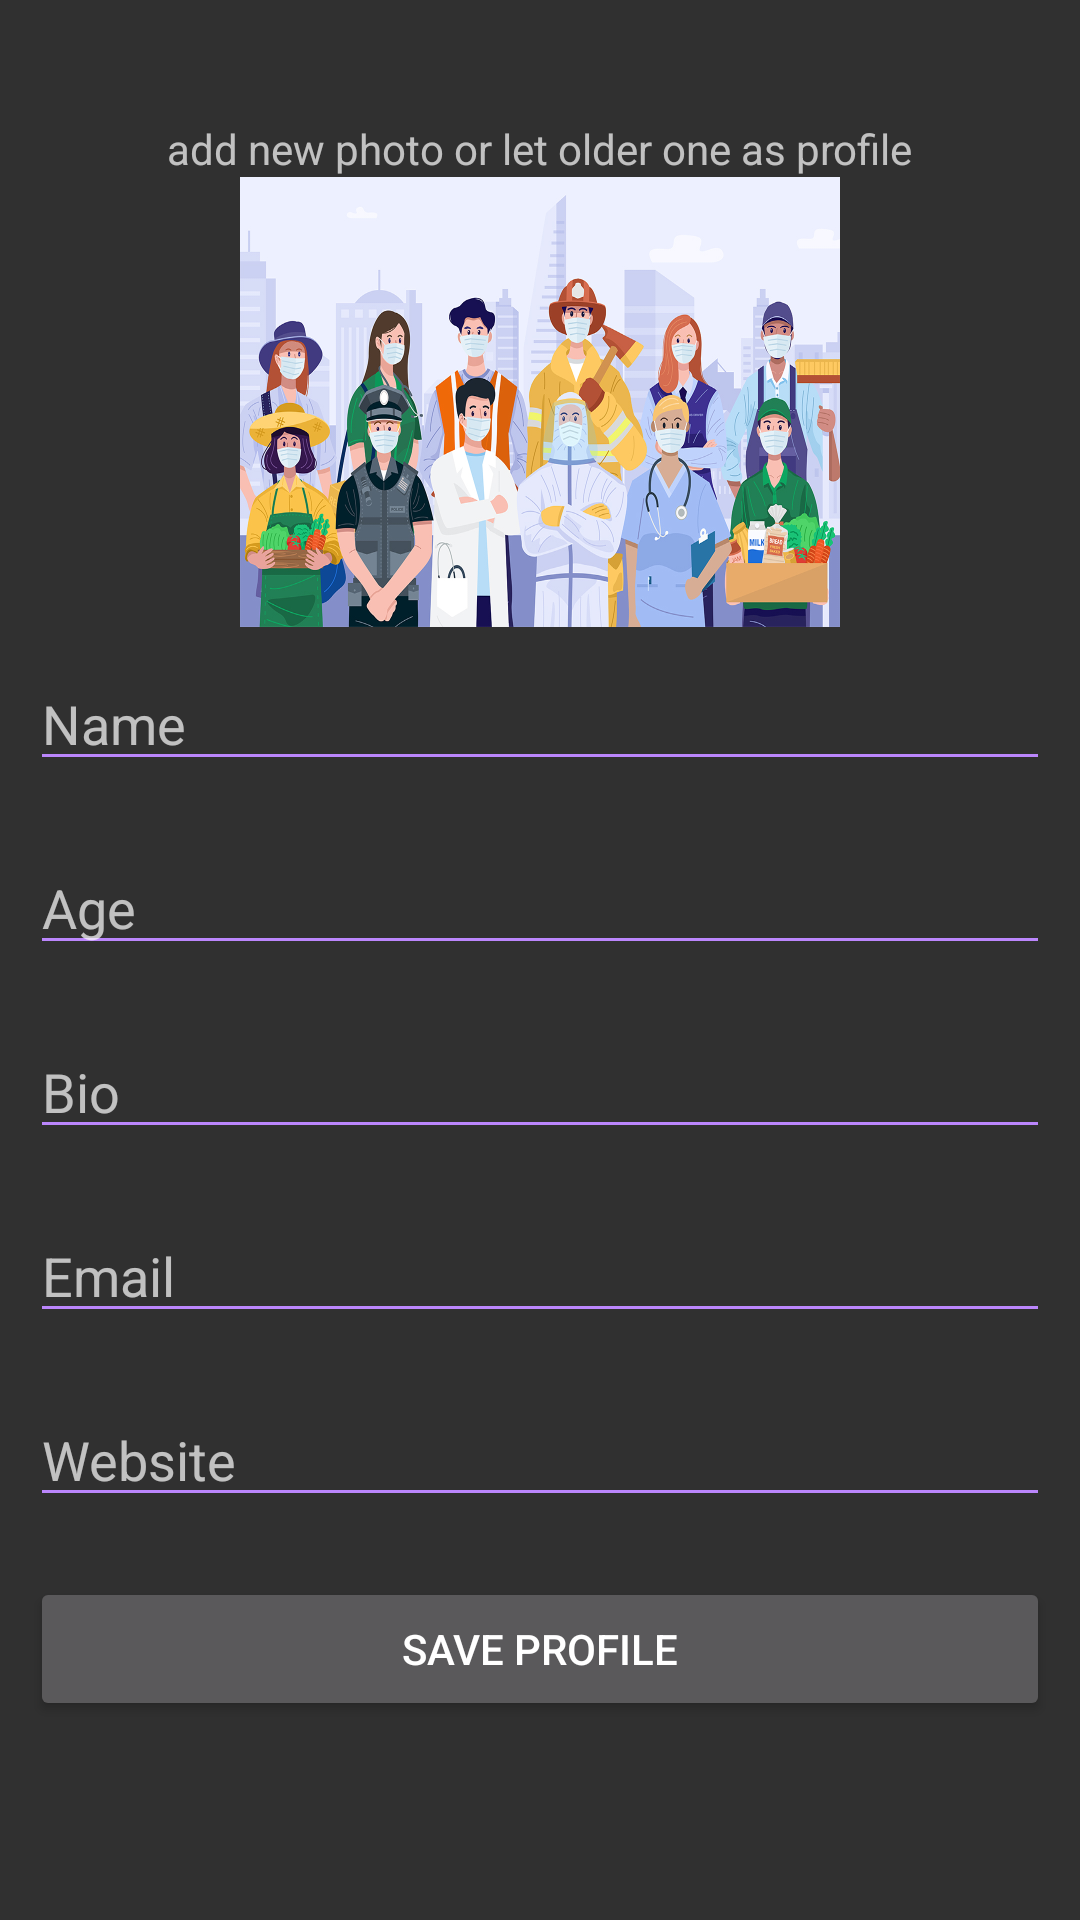

Here is an Android app screen rendered from its layout file. Give the layout XML and the strings, colors and styles it references.
<!-- AndroidManifest.xml: application theme Theme.Design.NoActionBar -->
<!-- res/layout/activity_update_user.xml -->
<?xml version="1.0" encoding="utf-8"?>
<LinearLayout xmlns:android="http://schemas.android.com/apk/res/android"
    xmlns:app="http://schemas.android.com/apk/res-auto"
    xmlns:tools="http://schemas.android.com/tools"
    android:layout_width="match_parent"
    android:layout_height="match_parent"
    android:gravity="center"
    android:orientation="vertical"
    tools:context="USER.UpdateUser">

    <TextView
        android:layout_width="wrap_content"
        android:layout_height="wrap_content"
        android:text="add new photo or let older one as profile" />

    <ImageView
        android:id="@+id/imageview1"
        android:layout_width="200dp"
        android:layout_height="150dp"
        android:background="@drawable/win"
        android:clickable="true"
        android:onClick="ChooseImage" />

    <EditText
        android:id="@+id/edittext1"
        android:layout_width="match_parent"
        android:layout_height="wrap_content"
        android:layout_margin="10dp"
        android:autoText="true"
        android:backgroundTint="@color/purple_200"
        android:hint="Name"
        android:inputType="textPersonName"
        android:textColor="@android:color/black" />

    <EditText
        android:id="@+id/edittext2"
        android:layout_width="match_parent"
        android:layout_height="wrap_content"
        android:layout_margin="10dp"
        android:autoText="true"
        android:backgroundTint="@color/purple_200"
        android:hint="Age"
        android:inputType="number"
        android:textColor="@android:color/black" />

    <EditText
        android:id="@+id/edittext3"
        android:layout_width="match_parent"
        android:layout_height="wrap_content"
        android:layout_margin="10dp"
        android:autoText="true"
        android:backgroundTint="@color/purple_200"
        android:hint="Bio"
        android:inputType="textPersonName"
        android:textColor="@android:color/black" />

    <EditText
        android:id="@+id/edittext4"
        android:layout_width="match_parent"
        android:layout_height="wrap_content"
        android:layout_margin="10dp"
        android:autoText="true"
        android:backgroundTint="@color/purple_200"
        android:hint="Email"
        android:inputType="textEmailAddress"
        android:textColor="@android:color/black" />

    <EditText
        android:id="@+id/edittext5"
        android:layout_width="match_parent"
        android:layout_height="wrap_content"
        android:layout_margin="10dp"
        android:autoText="true"
        android:backgroundTint="@color/purple_200"
        android:hint="Website"
        android:inputType="textPersonName"
        android:textColor="@android:color/black" />


    <Button
        android:id="@+id/savebutton"
        android:layout_width="match_parent"
        android:layout_height="wrap_content"
        android:layout_margin="10dp"
        android:text="save profile" />

    <ProgressBar
        android:id="@+id/progressbar"
        style="@style/Widget.AppCompat.ProgressBar.Horizontal"
        android:layout_width="match_parent"
        android:layout_height="wrap_content"
        android:indeterminate="true"
        android:indeterminateTint="@color/purple_200"
        android:visibility="invisible" />




</LinearLayout>
<!-- resources referenced by this layout -->
<resources>
  <color name="purple_200">#FFBB86FC</color>
  <!-- drawable win: jpg bitmap (drawable-v24, 505341 bytes) -->
</resources>
